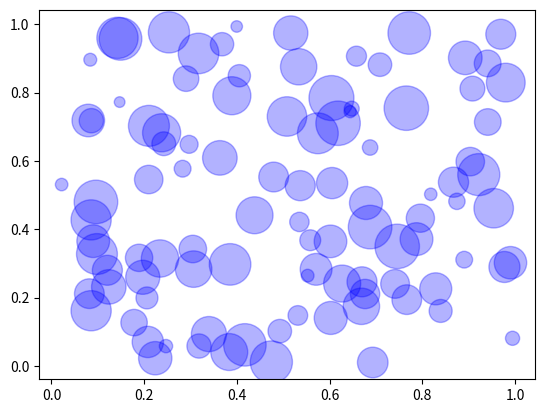

This figure's Python source:
import matplotlib.pyplot as plt
import numpy as np
X, Y = np.random.rand(100), np.random.rand(100) #ランダムな配列を作る
V = np.random.rand(100)*1000 + 50   #サイズを決めるデータの配列
#sはマーカーのサイズ、cは色、alphaは透明度、linewidthsは線幅、edgecolorsで縁色の指定
plt.scatter(X, Y, s = V, c = "b", alpha = 0.3, linewidths = 1, edgecolors = "b")
plt.show()